pico-8 play session: no input (idle)

[t = 1 s] idle ~1s (no d-pad/buttons)
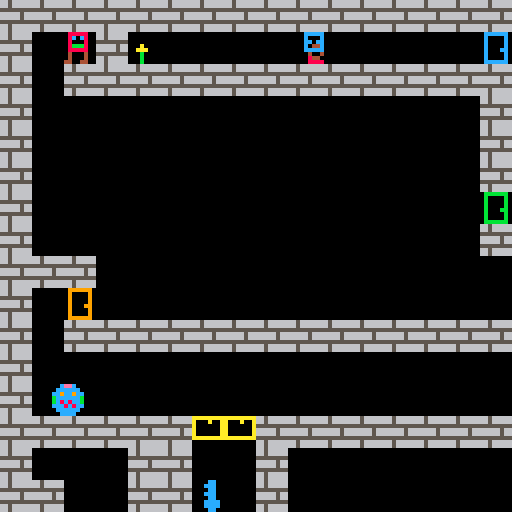

pico-8 cartridge
version 42
__lua__
--engine
p1={}

--globals
g=
{
 grav=0.4, -- gravity per frame
 maxdy=5,
 maxjumpframe=8,
 -- we move to another screen after camshft pixels
 -- this allows the final block on a screen to be displayed
 -- as the first block on the next screen.
 camshft=120,
 max_flowers=0,
 finished=false
}

--camera
c=
{
 x=0,
 y=0
}

keys={}
enemies={}

function _init()
 build_dynamic_items()
end

function _update()
 player_update(p1)
 foreach(enemies, enemy_update)
end

function _draw()
 cls() --clear the screen
 camera(c.x, c.y)
 map()
 actor_draw(p1)
 foreach(enemies, actor_draw)
 foreach(keys, actor_draw)
 	
 if p1.isdead then
  print("game over",c.x+50,c.y+60,8)
 end
 if g.finished then
  print("done game",c.x+50,c.y+60,12)
 end
end

function range_overlaps(a1,a2,b1,b2)
 if a1>=b1 and a1<b2 then
  return true
 elseif a2>b1 and a2<(b2-1) then
  return true
 end
 return false
end

function items_colliding(a,b)
 return range_overlaps(a.x,a.x+8,b.x,b.x+8) and
  range_overlaps(a.y,a.y+8,b.y,b.y+8)
end

function player_jump(p)
 --if on the ground and the
 --user presses x,c,or,up...
 local jumppressednew = (btn(2) or btn(4) or btn(5))
 if jumppressednew and not p.jumppressed then
  if p.isgrounded then
   p.dy=-p.jumpvel
   p.jumpframe=1
   sfx(2)
  end
 elseif jumppressednew then
  if p.jumpframe>0 then
   p.dy=-p.jumpvel
   p.jumpframe+=1
   if p.jumpframe>=g.maxjumpframe then
    p.jumpframe=0
   end
  end
 else
  p.jumpframe=0
 end
 p.jumppressed = jumppressednew
end

function player_anim(p)
 
 if p.isdead then
  p.spr_index = 1
  p.spr_table=p.spr_dead
  return
 end
 
 if p.isgrounded ~= p.isgrounded_last then
  if not p.isgrounded then
   p.spr_table=p.spr_jump
  end
  p.spr_index=1
  p.spr_time=0
 end
 
 if p.isgrounded then
  local last_table=p.spr_table
	 if p.dx == 0 then
   p.spr_table=p.spr_stand
	 else
   p.spr_table=p.spr_walk
   p.spr_reverse=(p.dx<0)
		end
		if last_table~=p.spr_table then
		 p.spr_index=1
		end
 end
  
 actor_anim(p)
end

function player_update(p)

 if p.isdead then return end
 if g.finished then return end
 
 --remember where we started
 local startx=p1.x
 
 player_jump(p1)
   
 --walk
 --
   
 p1.dx=0
 if btn(0) then --left
  p1.dx=-2
 end
 if btn(1) then --right
  p1.dx=2
 end
   
 --move the player left/right
 p1.x+=p1.dx
   
 --hit side walls
 --
   
 --check for walls in the
 --direction we are moving.
 local xoffset=0
 if p1.dx>0 then xoffset=7 end
   
 --look for a wall
 local h=mget((p1.x+xoffset)/8,(p1.y+7)/8)
 if fget(h,0) then
  --they hit a wall so move them
  --back to their original pos.
  --it should really move them to
  --the edge of the wall but this
  --mostly works and is simpler.
  p1.x=startx
 end
   
 --accumulate gravity
 p1.dy+=g.grav
 if p1.dy > g.maxdy then p1.dy=g.maxdy end
   
  --fall
  p1.y+=p1.dy

  --hit floor
  --
   
  --check bottom center of the
  --player.
  local v=mget((p1.x+4)/8,(p1.y+8)/8)
   
  --assume they are floating 
  --until we determine otherwise
  p1.isgrounded=false
   
  --only check for floors when
  --moving downward
  if p1.dy>=0 then
   --look for a solid tile
   if fget(v,0) then
    --place p1 on top of tile
    p1.y = flr((p1.y)/8)*8
    --halt velocity
    p1.dy = 0
    --allow jumping again
    p1.isgrounded=true
   end
  end
   
  --hit ceiling
  --
   
  --check top center of p1
  v=mget((p1.x+4)/8,(p1.y)/8)
   
  --only check for ceilings when
  --moving up
  if p1.dy<=0 then
   --look for solid tile
   if fget(v,0) then
    --position p1 right below
    --ceiling
    p1.y = flr((p1.y+8)/8)*8
    --halt upward velocity
    p1.dy = 0
   end
  end
  
  check_flower_collision()
   
  foreach(enemies, check_enemy_collision)
    
  -- move the camera to another screen if necessary
  if p1.y>=(c.y+g.camshft) then c.y+=g.camshft end
  if p1.y<(c.y) then c.y-=g.camshft end
  if p1.x>=(c.x+g.camshft) then c.x+=g.camshft end
  if p1.x<(c.x) then c.x-=g.camshft end
  
  for i=1,#keys do key_check_collision(keys[i],p1) end
  player_anim(p1)
  p1.isgrounded_last=p1.isgrounded
end

function check_enemy_collision(e)
 if items_colliding(p1,e) then
   p1.isdead=true
 end
end

function check_flower_collision()
 tile=mget((p1.x+4)/8,(p1.y+4)/8)
  
 if tile == 20 then
  mset((p1.x+4)/8,(p1.y+4)/8,0)
  p1.flowers_found += 1
 end
 
 if p1.flowers_found == g.max_flowers then
  g.finished = true
 end
end

function enemy_update(e)
 --remember where we started
 local startx=e.x
   
 --move the player left/right
 e.x+=e.dx
   
 --hit side walls
 --
   
 --check for walls in the
 --direction we are moving.
 local xoffset=0
 if e.dx>0 then xoffset=7 end
   
 --look for a wall
 local h=mget((e.x+xoffset)/8,(e.y+7)/8)
 if fget(h,0) then
  --they hit a wall so move them
  --back to their original pos.
  --it should really move them to
  --the edge of the wall but this
  --mostly works and is simpler.
  e.x=startx
  e.dx=e.dx*-1
  if e.dx<0 then e.spr_reverse=true else e.spr_reverse=false end
 end
   
 --accumulate gravity
 e.dy+=g.grav
 if e.dy > g.maxdy then e.dy=g.maxdy end
   
  --fall
  e.y+=e.dy

  --hit floor
  --
   
  --check bottom center of the
  --player.
  local v=mget((e.x+4)/8,(e.y+8)/8)
   
  --assume they are floating 
  --until we determine otherwise
  e.isgrounded=false
   
  --only check for floors when
  --moving downward
  if e.dy>=0 then
   --look for a solid tile
   if fget(v,0) then
    --place p1 on top of tile
    e.y = flr((e.y)/8)*8
    --halt velocity
    e.dy = 0
    --allow jumping again
    e.isgrounded=true
   end
  end
   
  --hit ceiling
  --
   
  --check top center of p1
  v=mget((e.x+4)/8,(e.y)/8)
   
  --only check for ceilings when
  --moving up
  if e.dy<=0 then
   --look for solid tile
   if fget(v,0) then
    --position p1 right below
    --ceiling
    e.y = flr((e.y+8)/8)*8
    --halt upward velocity
    e.dy = 0
   end
  end
  
  actor_anim(e)
end

function actor_anim(a)
 a.spr_time+=1
 if a.spr_time > a.spr_time_max then
  a.spr_time=0
  a.spr_index+=1
  if a.spr_index > #a.spr_table then
   a.spr_index=1
  end
 end
end

function actor_draw(a)
 if a.is_shown then
  spr(a.spr_table[a.spr_index],a.x,a.y,1,1,a.spr_reverse)
 end
end

function key_check_collision(key,p)
 if items_colliding(key,p) then
  key.is_shown=false
  fset(key.door_spr,0,false)
 end
end

-->8
-- todo: key should assume the next sprite is the door

--special
function build_dynamic_items()
 for mapx=0,127 do
	 for mapy=0,32 do
	  sprite = mget(mapx,mapy)
	  if sprite == 1 then
 	  mset(mapx,mapy,0)
 	  p1=make_player(mapx,mapy)
	  elseif sprite == 4 then
 	  mset(mapx,mapy,0)
				add(enemies,make_enemy1(mapx,mapy))
	  elseif sprite == 7 then
 	  mset(mapx,mapy,0)
				add(enemies,make_enemy2(mapx,mapy))
	  elseif sprite == 5 then
 	  mset(mapx,mapy,0)
				add(keys,make_key(mapx,mapy,5,6))
	  elseif sprite == 9 then
 	  mset(mapx,mapy,0)
				add(keys,make_key(mapx,mapy,9,10))
	  elseif sprite == 22 then
 	  mset(mapx,mapy,0)
				add(keys,make_key(mapx,mapy,22,23))
	  elseif sprite == 24 then
 	  mset(mapx,mapy,0)
				add(keys,make_key(mapx,mapy,24,25))
	  elseif sprite == 20 then
	   g.max_flowers+=1
	  end
 	end
 end
end

function make_actor(mapx,mapy)
	return {
	 x=mapx*8,    
	 y=mapy*8,
	 dx=0,
	 dy=0,
	 is_shown=true,
	 spr_index=1,
	 spr_table={},-- must be set before drawing
	 spr_time=0,
	 spr_time_max=4,
	 spr_reverse=true,
  -- used to detect if the player can jump
  isgrounded=false,
  isgrounded_last=true,
	}
end

function make_player(mapx,mapy)
 a = make_actor(mapx,mapy)
 a.spr_stand={1}
 a.spr_walk={16,17}
 a.spr_jump={1}
 a.spr_dead={32}
 a.spr_table=a.spr_stand
	a.jumpvel=3.1
	a.jumpframe=0
	a.jumppressed=false
	a.isdead=false
	a.flowers_found=0
	return a
end

function make_enemy1(mapx,mapy)
 e = make_actor(mapx,mapy)
 e.spr_table={4}
 e.dx=-1
 return e
end

function make_enemy2(mapx,mapy)
 e = make_actor(mapx,mapy)
 e.spr_table={7,8}
 e.dx=-1
 return e
end

function make_key(mapx,mapy,keyspr,doorspr)
 a = make_actor(mapx,mapy)
 a.spr_table={keyspr}
 a.door_spr=doorspr
	return a
end
__gfx__
0000000000888880440444cc0000000000ceec00009900000999999000ccccc00ccccc0000bb00000bbbbbb00000000000000000000000000000000066566666
00000000008c0c80400004cc000000000cccccc0009990000900009000c000c00cc0cc0000bbb0000b0000b00000000000000000000000000000000066566666
00700700008000804cc0c4cc00000000cc9cc9cc009900000900009000cc0cc00c000c0000bb00000b0000b00000000000000000000000000000000055555555
00077000008bbb8040cc044c00000000bccccccb009990000900009000c044c00c444c0000bbb0000b0000b00000000000000000000000000000000066666566
00077000008888804bbbb40c00000000bcc8c8cb009900000900099000ccccc00c8ccc0000bb00000b000bb00000000000000000000000000000000066666566
0070070000400040b0000b0c00000000cc8c8ccc099990000900009000040040008088000bbbb0000b0000b00000000000000000000000000000000055555555
0000000000400040b0000b0c000000000cccccc0099990000900009000084400000840000bbbb0000b0000b00000000000000000000000000000000066566666
0000000000440044bb000bbc0000000000cccc000099000009999990000888800004400000bb00000bbbbbb00000000000000000000000000000000066566666
00888880008888800bbbbbbbbbbbbbb0000000000000000000aa0000aaaaaaaa00cc00000cccccc0000000000000000000000000000000000000000000000000
008c0c80008c0c80b44442444444424b000000000000000000aaa000a000a00a00ccc0000c0000c0000000000000000000000000000000000000000000000000
0080008000800080b44244444442444b000000000000000000aa0000a000000a00cc00000c0000c0000000000000000000000000000000000000000000000000
008bbb80008bbb80b44424444444244b000a00004444000000aaa000a000000a00ccc0000c0000c0000000000000000000000000000000000000000000000000
0088888000888880b44424244444242b00aaa0004488400000aa0000a000000a00cc00000c000cc0000000000000000000000000000000000000000000000000
0040040000400040b24424244244242b000b0000408804000aaaa000aaaaaaaa0cccc0000c0000c0000000000000000000000000000000000000000000000000
0040044400444040b44424444444244b000b0000044440000aaaa000000000000cccc0000c0000c0000000000000000000000000000000000000000000000000
0044000000000044b44444444444444b000b00000000000000aa00000000000000cc00000cccccc0000000000000000000000000000000000000000000000000
0000000000000000b44444444444444b000000000000000000000000000000000000000000000000000000000000000000000000000000000000000000000000
0808080400000000b44442444444424b000000000000000000000000000000000000000000000000000000000000000000000000000000000000000000000000
0000000400000000b44244444442444b000000000000000000000000000000000000000000000000000000000000000000000000000000000000000000000000
8888844400000000b44424444444244b000000000000000000000000000000000000000000000000000000000000000000000000000000000000000000000000
8c0b800000000000b44424244444242b000000000000000000000000000000000000000000000000000000000000000000000000000000000000000000000000
800b808000000000b24424244244242b000000000000000000000000000000000000000000000000000000000000000000000000000000000000000000000000
8c0b800400000000b44424444444244b000000000000000000000000000000000000000000000000000000000000000000000000000000000000000000000000
8888844400000000b44444444444444b000000000000000000000000000000000000000000000000000000000000000000000000000000000000000000000000
00000000bbbbbbbb4444444400000000000000000000000000000000000000000000000000000000000000000000000000000000000000000000000000000000
00000000444442444444424400000000000000000000000000000000000000000000000000000000000000000000000000000000000000000000000000000000
00000000444244444442444400000000000000000000000000000000000000000000000000000000000000000000000000000000000000000000000000000000
00000000444424444444244400000000000000000000000000000000000000000000000000000000000000000000000000000000000000000000000000000000
00000000444424244444242400000000000000000000000000000000000000000000000000000000000000000000000000000000000000000000000000000000
00000000424424244244242400000000000000000000000000000000000000000000000000000000000000000000000000000000000000000000000000000000
00000000444424444444244400000000000000000000000000000000000000000000000000000000000000000000000000000000000000000000000000000000
00000000444444444444444400000000000000000000000000000000000000000000000000000000000000000000000000000000000000000000000000000000
__gff__
0000000000000100000001000000000100000101000000010001000000000000000001010000000000000000000000000001010000000000000000000000000000000000000000000000000000000000000000000000000000000000000000000000000000000000000000000000000000000000000000000000000000000000
0000000000000000000000000000000000000000000000000000000000000000000000000000000000000000000000000000000000000000000000000000000000000000000000000000000000000000000000000000000000000000000000000000000000000000000000000000000000000000000000000000000000000000
__map__
0f0f0f0f0f0f0f0f0f0f0f0f0f0f0f0f0f0f0f0f0f0f0f000000000000000000000000000000000000000000000000000000000000000000000000000000000000000000000000000000000000000000000000000000000000000000000000000000000000000000000000000000000000000000000000000000000000000000
0f00010f1400000000070000000000190000000000160f000000000000000000000000000000000000000000000000000000000000000000000000000000000000000000000000000000000000000000000000000000000000000000000000000000000000000000000000000000000000000000000000000000000000000000
0f000f0f0f0f0f0f0f0f0f0f0f0f0f0f00000f0f0f0f0f0f0f0f0f0f0f0f0000000000000000000000000000000000000000000000000000000000000000000000000000000000000000000000000000000000000000000000000000000000000000000000000000000000000000000000000000000000000000000000000000
0f00000000000000000000000000000f0f0000000000000000000000000f0000000000000000000000000000000000000000000000000000000000000000000000000000000000000000000000000000000000000000000000000000000000000000000000000000000000000000000000000000000000000000000000000000
0f00000000000000000000000000000f000000000000000000000000000f0000000000000000000000000000000000000000000000000000000000000000000000000000000000000000000000000000000000000000000000000000000000000000000000000000000000000000000000000000000000000000000000000000
0f00000000000000000000000000000f170f0f0f0f0f0f0f0f0f0f00000f0000000000000000000000000000000000000000000000000000000000000000000000000000000000000000000000000000000000000000000000000000000000000000000000000000000000000000000000000000000000000000000000000000
0f00000000000000000000000000000a000000000000000000000f00000f0000000000000000000000000000000000000000000000000000000000000000000000000000000000000000000000000000000000000000000000000000000000000000000000000000000000000000000000000000000000000000000000000000
0f00000000000000000000000000000f0f0f0f0f0f0f0f0f0f000f000f0f0000000000000000000000000000000000000000000000000000000000000000000000000000000000000000000000000000000000000000000000000000000000000000000000000000000000000000000000000000000000000000000000000000
0f0f0f000000000000000000000000000000000f000000000f000f00000f0000000000000000000000000000000000000000000000000000000000000000000000000000000000000000000000000000000000000000000000000000000000000000000000000000000000000000000000000000000000000000000000000000
0f0006000000000000000000000000000000050f000000090f000f0f000f0000000000000000000000000000000000000000000000000000000000000000000000000000000000000000000000000000000000000000000000000000000000000000000000000000000000000000000000000000000000000000000000000000
0f000f0f0f0f0f0f0f0f0f0f0f0f0f0f0f0f0f0f000f0f0f0f000f00000f0000000000000000000000000000000000000000000000000000000000000000000000000000000000000000000000000000000000000000000000000000000000000000000000000000000000000000000000000000000000000000000000000000
0f00000000000000000000000000000000000000000000000f000f000f0f0000000000000000000000000000000000000000000000000000000000000000000000000000000000000000000000000000000000000000000000000000000000000000000000000000000000000000000000000000000000000000000000000000
0f00000000000000000000000400000000000000000000000f000f00000f0000000000000000000000000000000000000000000000000000000000000000000000000000000000000000000000000000000000000000000000000000000000000000000000000000000000000000000000000000000000000000000000000000
0f0f0f0f0f0f17170f0f0f0f0f0f0f0f0f0f0f0f0f0f0f0f0f000f0f000f0000000000000000000000000000000000000000000000000000000000000000000000000000000000000000000000000000000000000000000000000000000000000000000000000000000000000000000000000000000000000000000000000000
0f0000000f0f00000f00000000000000000000000000000000000f00000f0000000000000000000000000000000000000000000000000000000000000000000000000000000000000000000000000000000000000000000000000000000000000000000000000000000000000000000000000000000000000000000000000000
0f0f00000f0f18000f00000000000000000000000000000000000f000f0f0000000000000000000000000000000000000000000000000000000000000000000000000000000000000000000000000000000000000000000000000000000000000000000000000000000000000000000000000000000000000000000000000000
0f0000000f0f0f0f0f00000f0f0f0f0f0f0f0f0f0f0f0f0f0f0f0f00000f0000000000000000000000000000000000000000000000000000000000000000000000000000000000000000000000000000000000000000000000000000000000000000000000000000000000000000000000000000000000000000000000000000
0f00000f0f0f0f0f0f00000f0000000000000000000f000000000f0f000f0000000000000000000000000000000000000000000000000000000000000000000000000000000000000000000000000000000000000000000000000000000000000000000000000000000000000000000000000000000000000000000000000000
0f0f0000000000000000000f0000000000000000000f000000000000000f0000000000000000000000000000000000000000000000000000000000000000000000000000000000000000000000000000000000000000000000000000000000000000000000000000000000000000000000000000000000000000000000000000
000f0000000000000000000f0000000000000000000f000000000000000f0000000000000000000000000000000000000000000000000000000000000000000000000000000000000000000000000000000000000000000000000000000000000000000000000000000000000000000000000000000000000000000000000000
000f0f00000f0f0f000f0f0f000000000f0f0f0f0f0f00000000000f0f0f0000000000000000000000000000000000000000000000000000000000000000000000000000000000000000000000000000000000000000000000000000000000000000000000000000000000000000000000000000000000000000000000000000
00000f000000000f00000000000000000f00000000000000000f0f0f00000000000000000000000000000000000000000000000000000000000000000000000000000000000000000000000000000000000000000000000000000000000000000000000000000000000000000000000000000000000000000000000000000000
00000f000000000f0f000000000000000f0000000000000f0f0f000000000000000000000000000000000000000000000000000000000000000000000000000000000000000000000000000000000000000000000000000000000000000000000000000000000000000000000000000000000000000000000000000000000000
00000f000000000f0f0f0f0f0f0f0f0f0f000000000f0f0f0000000000000000000000000000000000000000000000000000000000000000000000000000000000000000000000000000000000000000000000000000000000000000000000000000000000000000000000000000000000000000000000000000000000000000
00000f000000000000000000000000000000000f0f0f00000000000000000000000000000000000000000000000000000000000000000000000000000000000000000000000000000000000000000000000000000000000000000000000000000000000000000000000000000000000000000000000000000000000000000000
00000f0f0f0f0f0f0f0f0f0f0f0f0f0f0f0f0f0f000000000000000000000000000000000000000000000000000000000000000000000000000000000000000000000000000000000000000000000000000000000000000000000000000000000000000000000000000000000000000000000000000000000000000000000000
